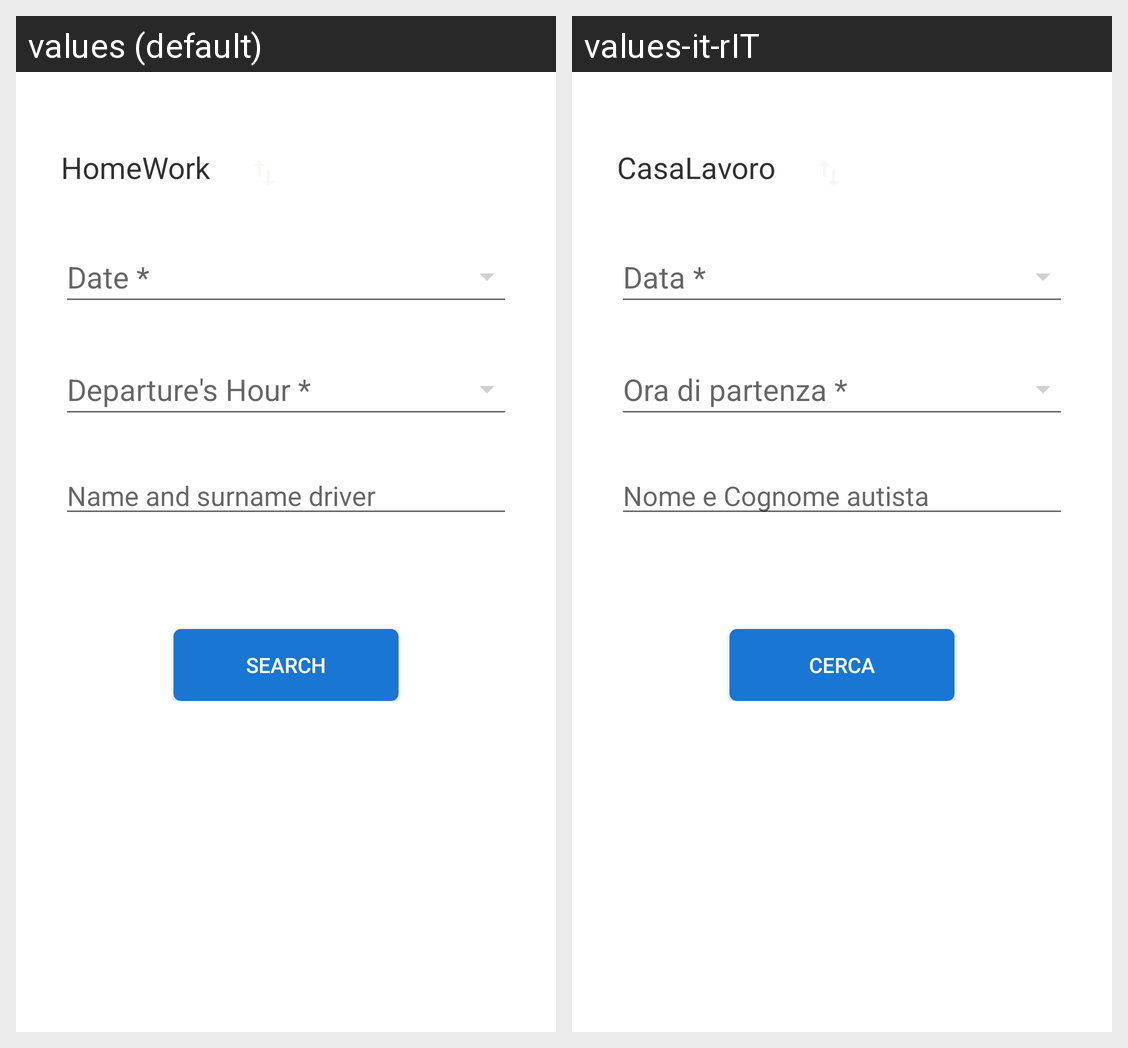

This grid shows one Android layout under two languages. Give, for every string resource on the screen, its name, the default text and each shown locale's text.
Android screen res/layout/search_ride.xml rendered under 2 locales, left to right: values (default), values-it-rIT. Device: Nexus 5 (rendered at 1080×1920; each locale shown at half size, 540×960, under a caption strip naming it); theme AppTheme.
Strings drawn on this screen, with the default value and each locale's value (text and hints the layout hard-codes, and strings that could not be matched under every locale, appear in the picture but are not listed):

Home
  values: Home
  values-it-rIT: Casa

Work
  values: Work
  values-it-rIT: Lavoro

Date
  values: Date *
  values-it-rIT: Data *

Departure
  values: Departure's Hour *
  values-it-rIT: Ora di partenza *

Driver
  values: Name and surname driver
  values-it-rIT: Nome e Cognome autista

Search
  values: Search
  values-it-rIT: Cerca
